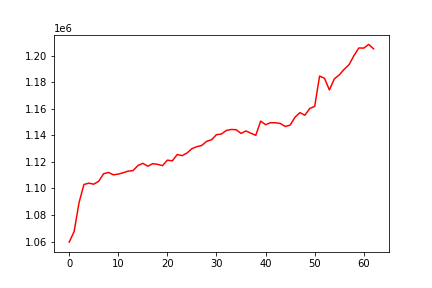

The file beside this chart, header and first rows:
, 0
0, 1059604
1, 1067589
2, 1089321
3, 1103017
4, 1103979
5, 1103220
6, 1105420
7, 1111067
8, 1112059
9, 1110279
10, 1110817
11, 1111875
12, 1113070
13, 1113442
14, 1117271
15, 1118925
16, 1116749
17, 1118651
18, 1118178
19, 1117186
20, 1121334
21, 1120783
22, 1125561
23, 1124692
24, 1126716
25, 1130001
26, 1131486
27, 1132376
28, 1135512
29, 1136662
30, 1140518
31, 1141007
32, 1143698
33, 1144426
34, 1144251
35, 1141468
36, 1143324
37, 1141621
38, 1140004
39, 1150721
40, 1148050
41, 1149501
42, 1149484
43, 1148952
44, 1146683
45, 1147709
46, 1153694
47, 1157110
48, 1155120
49, 1160260
50, 1161757
51, 1184651
52, 1182961
53, 1174183
54, 1182528
55, 1185463
56, 1189719
57, 1193207
58, 1200066
59, 1205805
... 3 more rows
